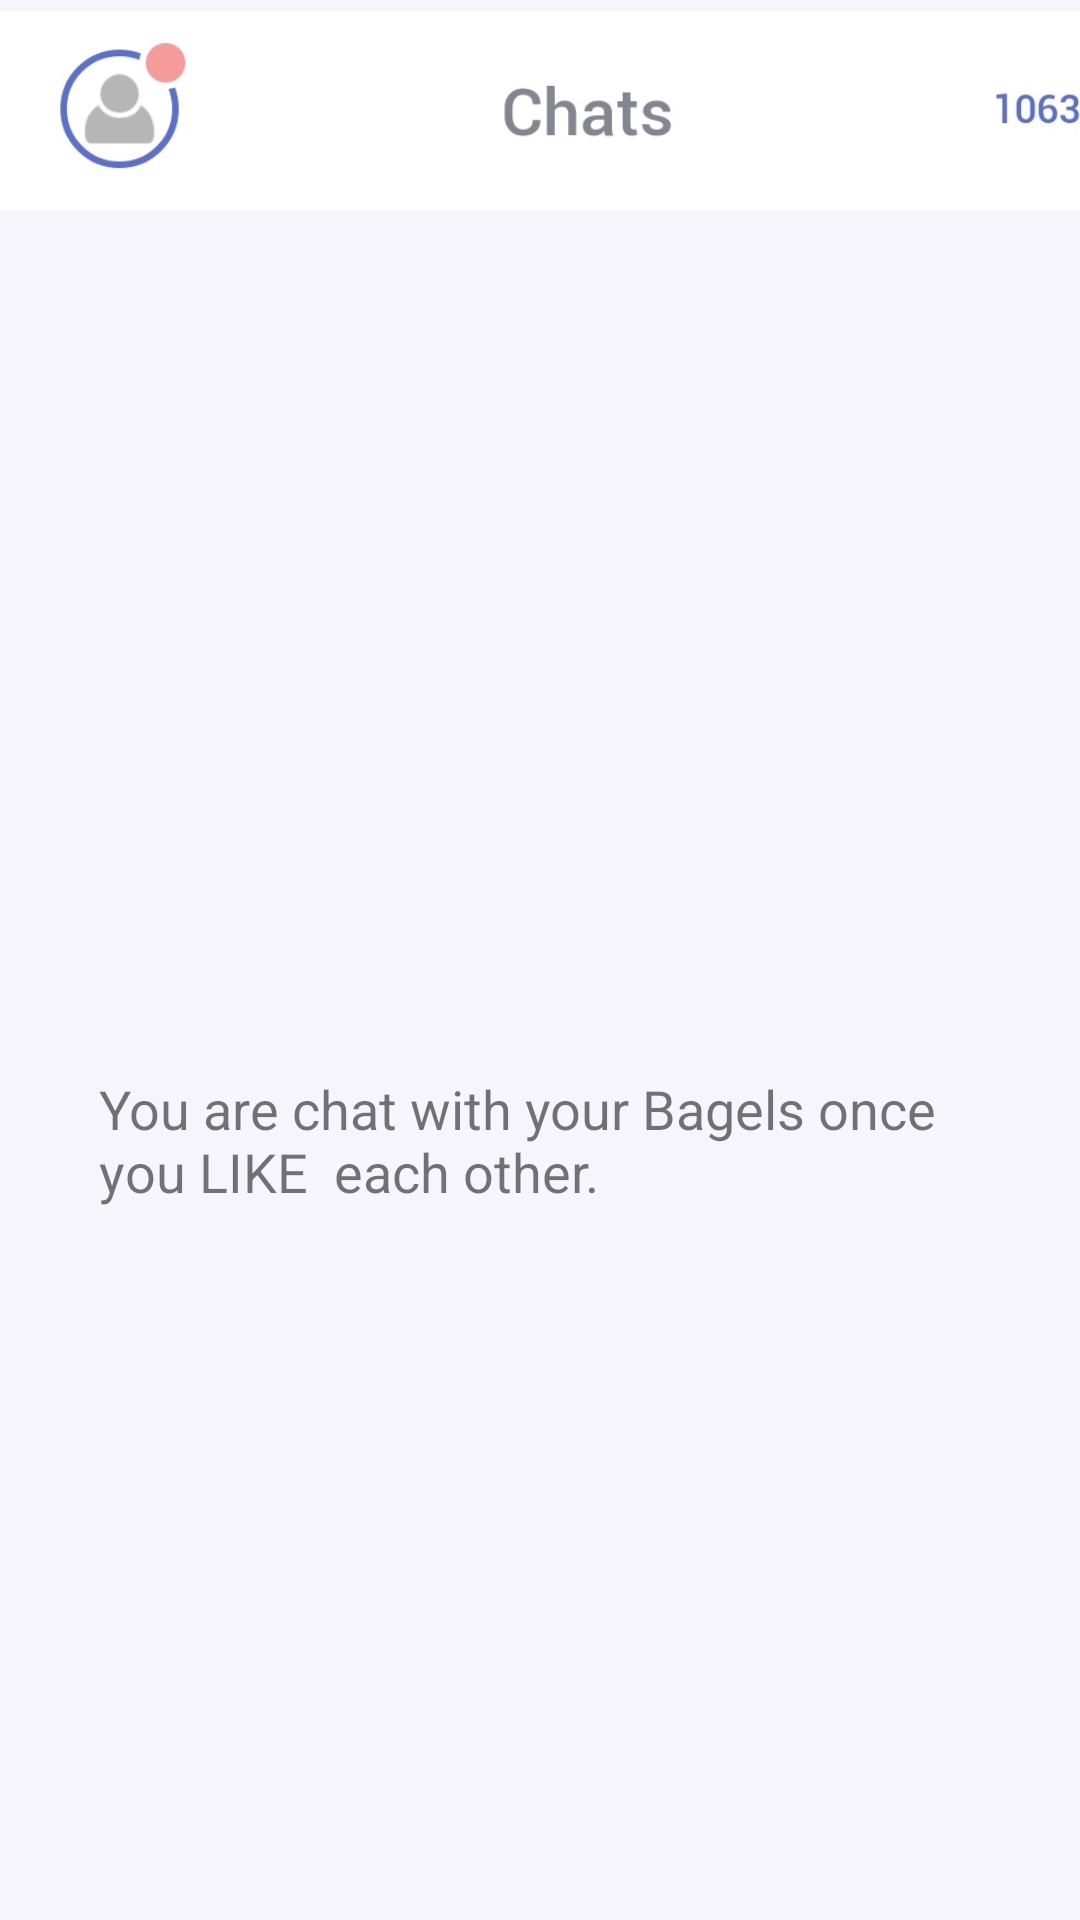

Reconstruct the res/layout file that produces this screen, plus the resources it refers to.
<!-- AndroidManifest.xml: application theme Theme.CoffeeMeetsBagel -->
<!-- res/layout/activity_chats.xml -->
<?xml version="1.0" encoding="utf-8"?>
<androidx.constraintlayout.widget.ConstraintLayout xmlns:android="http://schemas.android.com/apk/res/android"
    xmlns:app="http://schemas.android.com/apk/res-auto"
    xmlns:tools="http://schemas.android.com/tools"
    android:layout_width="match_parent"
    android:layout_height="match_parent"
    android:background="#F6F5FB"
    tools:context=".Dashboard">

    <ImageView
        android:id="@+id/imageView4"
        android:layout_width="393dp"
        android:layout_height="137dp"
        android:layout_marginBottom="8dp"
        app:layout_constraintBottom_toTopOf="@+id/guideline15"
        app:layout_constraintEnd_toEndOf="parent"
        app:layout_constraintHorizontal_bias="0.0"
        app:layout_constraintStart_toStartOf="parent"
        app:srcCompat="@drawable/chat_page_top_navigation" />

    <androidx.constraintlayout.widget.Guideline
        android:id="@+id/guideline15"
        android:layout_width="wrap_content"
        android:layout_height="wrap_content"
        android:orientation="horizontal"
        app:layout_constraintGuide_begin="113dp" />

    <ImageView
        android:id="@+id/imageView6"
        android:layout_width="383dp"
        android:layout_height="122dp"
        app:layout_constraintBottom_toBottomOf="parent"
        app:layout_constraintEnd_toEndOf="parent"
        app:layout_constraintStart_toStartOf="parent"
        app:layout_constraintTop_toTopOf="@+id/guideline16"
        app:srcCompat="@drawable/chat_page_bottom_navigation" />

    <androidx.constraintlayout.widget.Guideline
        android:id="@+id/guideline16"
        android:layout_width="wrap_content"
        android:layout_height="wrap_content"
        android:orientation="horizontal"
        app:layout_constraintGuide_begin="679dp" />

    <Button
        android:id="@+id/toProfileFromChatpage"
        android:layout_width="wrap_content"
        android:layout_height="wrap_content"
        android:background="@android:color/transparent"
        app:layout_constraintBottom_toTopOf="@+id/guideline15"
        app:layout_constraintEnd_toStartOf="@+id/guideline17"
        app:layout_constraintStart_toStartOf="parent"
        app:layout_constraintTop_toTopOf="parent" />

    <androidx.constraintlayout.widget.Guideline
        android:id="@+id/guideline17"
        android:layout_width="wrap_content"
        android:layout_height="wrap_content"
        android:orientation="vertical"
        app:layout_constraintGuide_begin="99dp" />

    <Button
        android:id="@+id/suggestedPage"
        android:layout_width="91dp"
        android:layout_height="68dp"
        android:background="@android:color/transparent"
        app:layout_constraintBottom_toBottomOf="parent"
        app:layout_constraintEnd_toStartOf="@+id/guideline17"
        app:layout_constraintHorizontal_bias="0.0"
        app:layout_constraintStart_toStartOf="parent"
        app:layout_constraintTop_toTopOf="@+id/guideline16" />

    <androidx.constraintlayout.widget.Guideline
        android:id="@+id/guideline18"
        android:layout_width="wrap_content"
        android:layout_height="wrap_content"
        android:orientation="vertical"
        app:layout_constraintGuide_begin="196dp" />

    <Button
        android:id="@+id/likePageBtninChatActivity"
        android:layout_width="88dp"
        android:layout_height="83dp"
        android:background="@android:color/transparent"
        app:layout_constraintBottom_toBottomOf="parent"
        app:layout_constraintEnd_toStartOf="@+id/guideline18"
        app:layout_constraintStart_toStartOf="@+id/guideline17"
        app:layout_constraintTop_toTopOf="@+id/guideline16" />

    <Button
        android:id="@+id/discoverBtninChatActivity"
        android:layout_width="92dp"
        android:layout_height="78dp"
        android:background="@android:color/transparent"
        app:layout_constraintBottom_toBottomOf="parent"
        app:layout_constraintStart_toEndOf="@+id/likePageBtninChatActivity"
        app:layout_constraintTop_toTopOf="@+id/guideline16" />

    <Button
        android:id="@+id/chat"
        android:layout_width="84dp"
        android:layout_height="76dp"
        android:background="@android:color/transparent"
        app:layout_constraintBottom_toBottomOf="parent"
        app:layout_constraintEnd_toEndOf="parent"
        app:layout_constraintStart_toEndOf="@+id/discoverBtninChatActivity"
        app:layout_constraintTop_toTopOf="@+id/guideline16" />

    <androidx.constraintlayout.widget.Guideline
        android:id="@+id/guideline21"
        android:layout_width="wrap_content"
        android:layout_height="wrap_content"
        android:orientation="horizontal"
        app:layout_constraintGuide_begin="455dp" />

    <TextView
        android:id="@+id/textView14"
        android:layout_width="294dp"
        android:layout_height="111dp"
        android:text="You are chat with your Bagels once you LIKE  each other."
        android:textSize="18sp"
        app:layout_constraintBottom_toTopOf="@+id/imageView6"
        app:layout_constraintEnd_toEndOf="parent"
        app:layout_constraintStart_toStartOf="parent"
        app:layout_constraintTop_toBottomOf="@+id/imageView4" />

    <androidx.constraintlayout.widget.Guideline
        android:id="@+id/guideline27"
        android:layout_width="wrap_content"
        android:layout_height="wrap_content"
        android:orientation="vertical"
        app:layout_constraintGuide_begin="296dp" />

    <Button
        android:id="@+id/toshopFromChat"
        android:layout_width="@dimen/dp_79"
        android:layout_height="@dimen/dp_73"
        android:background="@android:color/transparent"
        app:layout_constraintBottom_toTopOf="@+id/guideline15"
        app:layout_constraintEnd_toEndOf="parent"
        app:layout_constraintStart_toStartOf="@+id/guideline27"
        app:layout_constraintTop_toTopOf="parent" />

</androidx.constraintlayout.widget.ConstraintLayout>
<!-- resources referenced by this layout -->
<resources>
  <dimen name="dp_73">73dp</dimen>
  <dimen name="dp_79">79dp</dimen>
  <!-- drawable chat_page_bottom_navigation: jpg bitmap (drawable-v24, 25485 bytes) -->
  <!-- drawable chat_page_top_navigation: jpg bitmap (drawable-v24, 15220 bytes) -->
  <style name="Theme.CoffeeMeetsBagel" parent="Theme.Design.Light.NoActionBar">
          
          <item name="colorPrimary">@color/purple_500</item>
          <item name="colorPrimaryVariant">@color/purple_700</item>
          <item name="colorOnPrimary">@color/white</item>
          
          <item name="colorSecondary">@color/teal_200</item>
          <item name="colorSecondaryVariant">@color/teal_700</item>
          <item name="colorOnSecondary">@color/black</item>
          
          <item name="android:statusBarColor" tools:targetApi="l">?attr/colorPrimaryVariant</item>
          
      </style>
  <color name="purple_500">#FF6200EE</color>
  <color name="purple_700">#FF3700B3</color>
  <color name="white">#FFFFFFFF</color>
  <color name="teal_200">#FF03DAC5</color>
  <color name="teal_700">#FF018786</color>
  <color name="black">#FF000000</color>
</resources>
